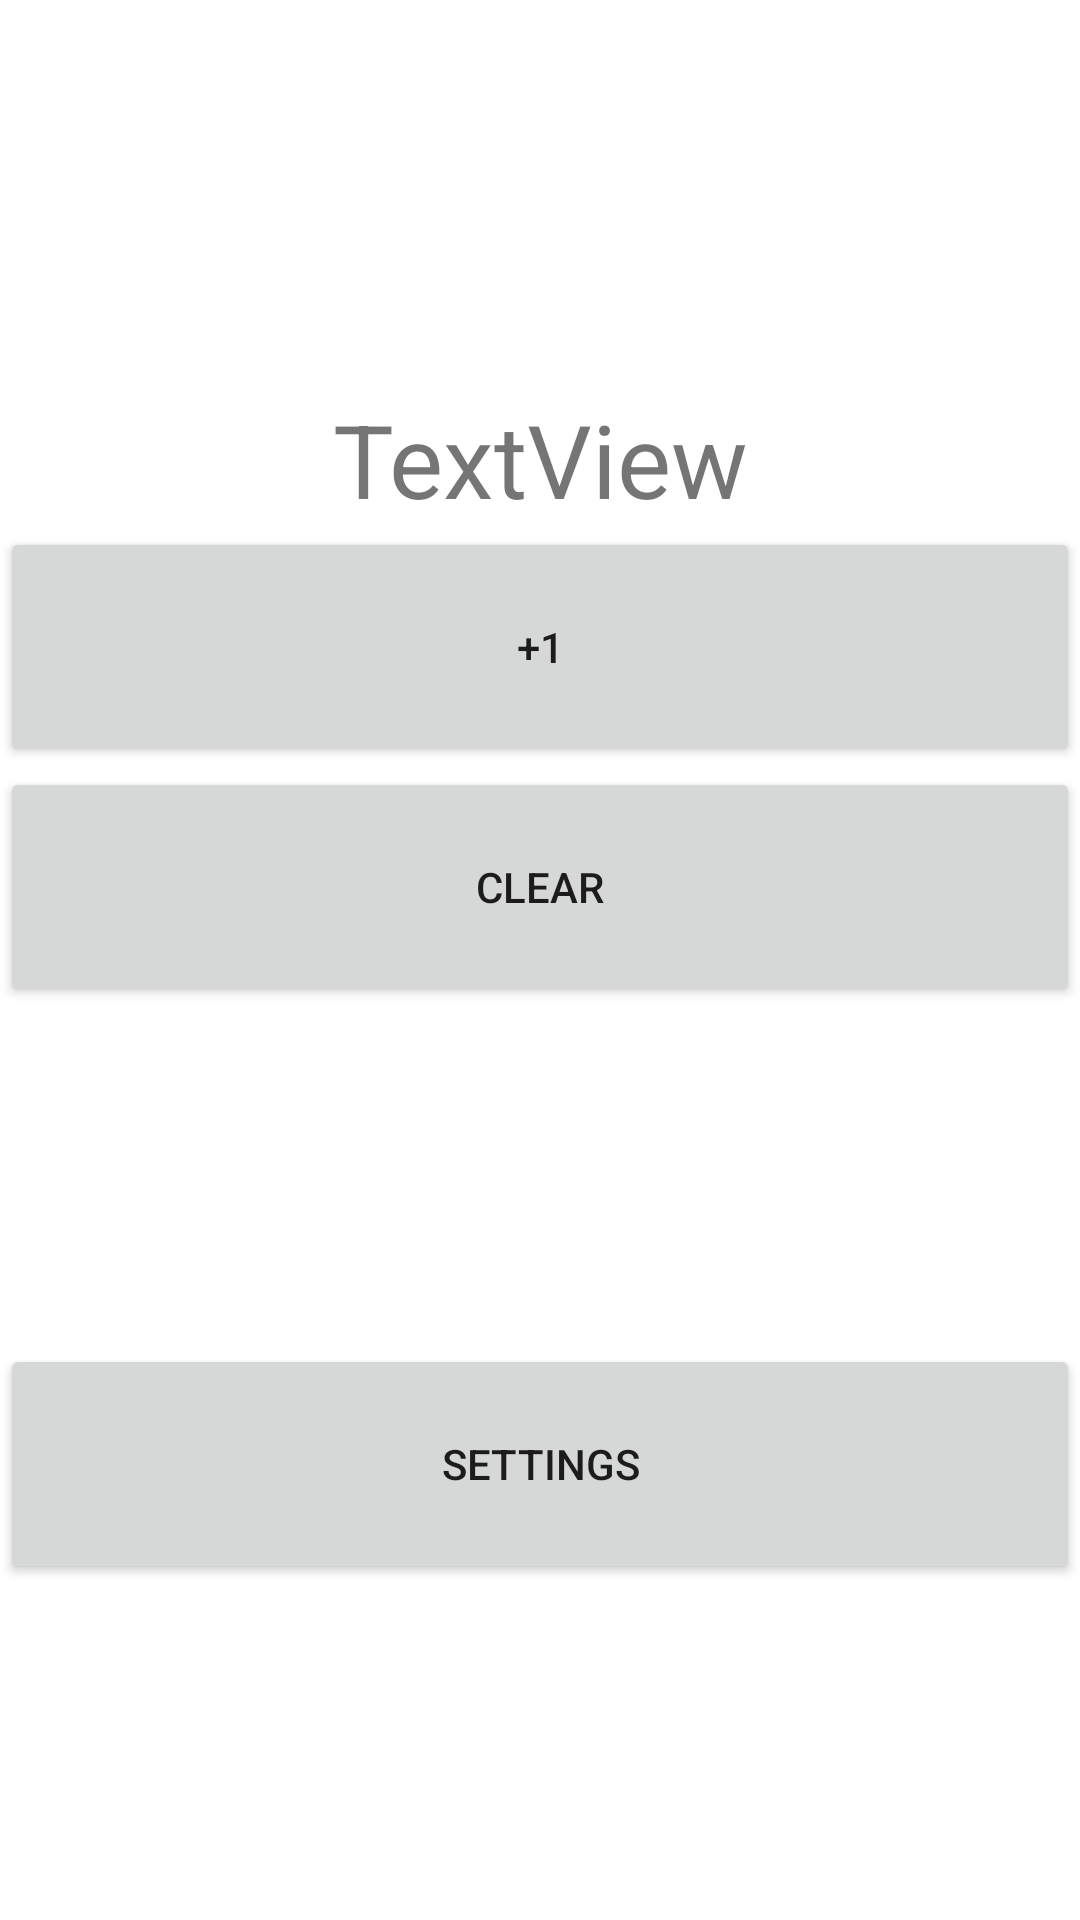

Produce the Android XML layout that renders to this screen, including the resource entries it uses.
<!-- AndroidManifest.xml: activity theme Theme.Counter.NoActionBar -->
<!-- res/layout/fragment_main.xml -->
<?xml version="1.0" encoding="utf-8"?>
<androidx.constraintlayout.widget.ConstraintLayout xmlns:android="http://schemas.android.com/apk/res/android"
    xmlns:app="http://schemas.android.com/apk/res-auto"
    xmlns:tools="http://schemas.android.com/tools"
    android:layout_width="match_parent"
    android:layout_height="match_parent"
    tools:context=".MainFragment">

    <androidx.constraintlayout.widget.ConstraintLayout
        android:id="@+id/main_layout_1"
        android:layout_width="fill_parent"
        android:layout_height="wrap_content"
        app:layout_constraintTop_toTopOf="parent"
        app:layout_constraintBottom_toBottomOf="parent"
        app:layout_constraintLeft_toLeftOf="parent"
        app:layout_constraintVertical_bias="0.3">

        <TextView
            android:id="@+id/text_view"
            android:layout_width="match_parent"
            android:layout_height="wrap_content"
            android:text="@string/textview"
            android:textAlignment="center"
            android:textSize="34sp"
            app:layout_constraintTop_toTopOf="parent" />

        <Button
            android:id="@+id/add"
            android:layout_width="match_parent"
            android:layout_height="80dp"
            android:text="@string/button1"
            app:layout_constraintTop_toBottomOf="@+id/text_view"
            tools:layout_editor_absoluteX="-16dp" />

        <Button
            android:id="@+id/clear"
            android:layout_width="match_parent"
            android:layout_height="80dp"
            android:text="@string/button2"
            app:layout_constraintTop_toBottomOf="@+id/add"
            tools:layout_editor_absoluteX="-16dp" />

    </androidx.constraintlayout.widget.ConstraintLayout>

    <androidx.constraintlayout.widget.ConstraintLayout
        android:id="@+id/main_layout_2"
        android:layout_width="match_parent"
        android:layout_height="wrap_content"
        app:layout_constraintTop_toTopOf="parent"
        app:layout_constraintBottom_toBottomOf="parent"
        app:layout_constraintVertical_bias="0.80">

        <Button
            android:id="@+id/settings"
            android:layout_width="match_parent"
            android:layout_height="80dp"
            android:text="@string/button3"
            app:layout_constraintTop_toTopOf="parent" />
    </androidx.constraintlayout.widget.ConstraintLayout>

</androidx.constraintlayout.widget.ConstraintLayout>
<!-- resources referenced by this layout -->
<resources>
  <string name="button1">+1</string>
  <string name="button2">Clear</string>
  <string name="button3">Settings</string>
  <string name="textview">TextView</string>
  <style name="Theme.Counter.NoActionBar">
          <item name="windowActionBar">false</item>
          <item name="windowNoTitle">true</item>
      </style>
</resources>
